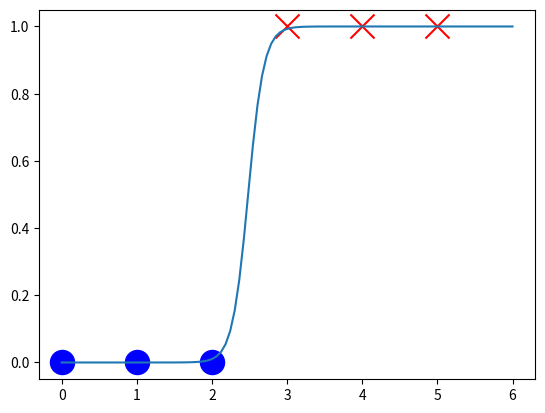

Source code (Python):
import numpy as np
import matplotlib.pyplot as plt

def sigmoid(z):
    return 1/(1+np.exp(-z))

def cost(x,y,w,b):
    m=x.shape[0]
    cost=0.0
    for i in range(m):
        z=x[i]*w+b
        f_wbi=sigmoid(z)
        cost+=-y[i]*np.log(f_wbi)-(1-y[i])*np.log(1-f_wbi)

    return cost/m

def compute_gradient(x,y,w,b):
    dj_dwi=0.0
    dj_dbi=0.0
    m=x.shape[0]
    for i in range(m):
        z=x[i]*w+b
        f_wb=sigmoid(z)
        dj_dwi+=(f_wb-y[i])*x[i]
        dj_dbi+=f_wb-y[i]

    dj_dw=dj_dwi/m
    dj_db=dj_dbi/m
    return dj_dw,dj_db

def gradient(x,y,w,b,alpha,iteration):
    history=[]
    for i in range(iteration):

        dj_dw,dj_db=compute_gradient(x,y,w,b)
        w=w-alpha*dj_dw
        b=b-alpha*dj_db

        history.append(cost(x,y,w,b))

        if i%1000==0:
            print(f"iteration:{i:4} and cost:{history[-1]}")

    return w,b        


x_train = np.array([0., 1, 2, 3, 4, 5])
y_train = np.array([0,  0, 0, 1, 1, 1])

alpha=1
iteration=10000
w=0.0
b=0.0
final_w,final_b=gradient(x_train,y_train,w,b,alpha,iteration)
print(f"final w:{final_w} and final b:{final_b}")

def predict(x,w,b):
    m=x.shape[0]
    y=np.zeros(m)
    for i in range(m):
        z=x[i]*w+b
        y[i]=sigmoid(z)

    return y    

pos=y_train==1
neg=y_train==0
# print(pos)
# print(neg)

sample=np.linspace(0,6,100)

predicted_y=predict(sample,final_w,final_b)

plt.scatter(x_train[neg],y_train[neg],marker='o',s=300,c='b')
plt.scatter(x_train[pos],y_train[pos],marker='x',s=300,c='r')
plt.plot(sample,predicted_y)
plt.show()